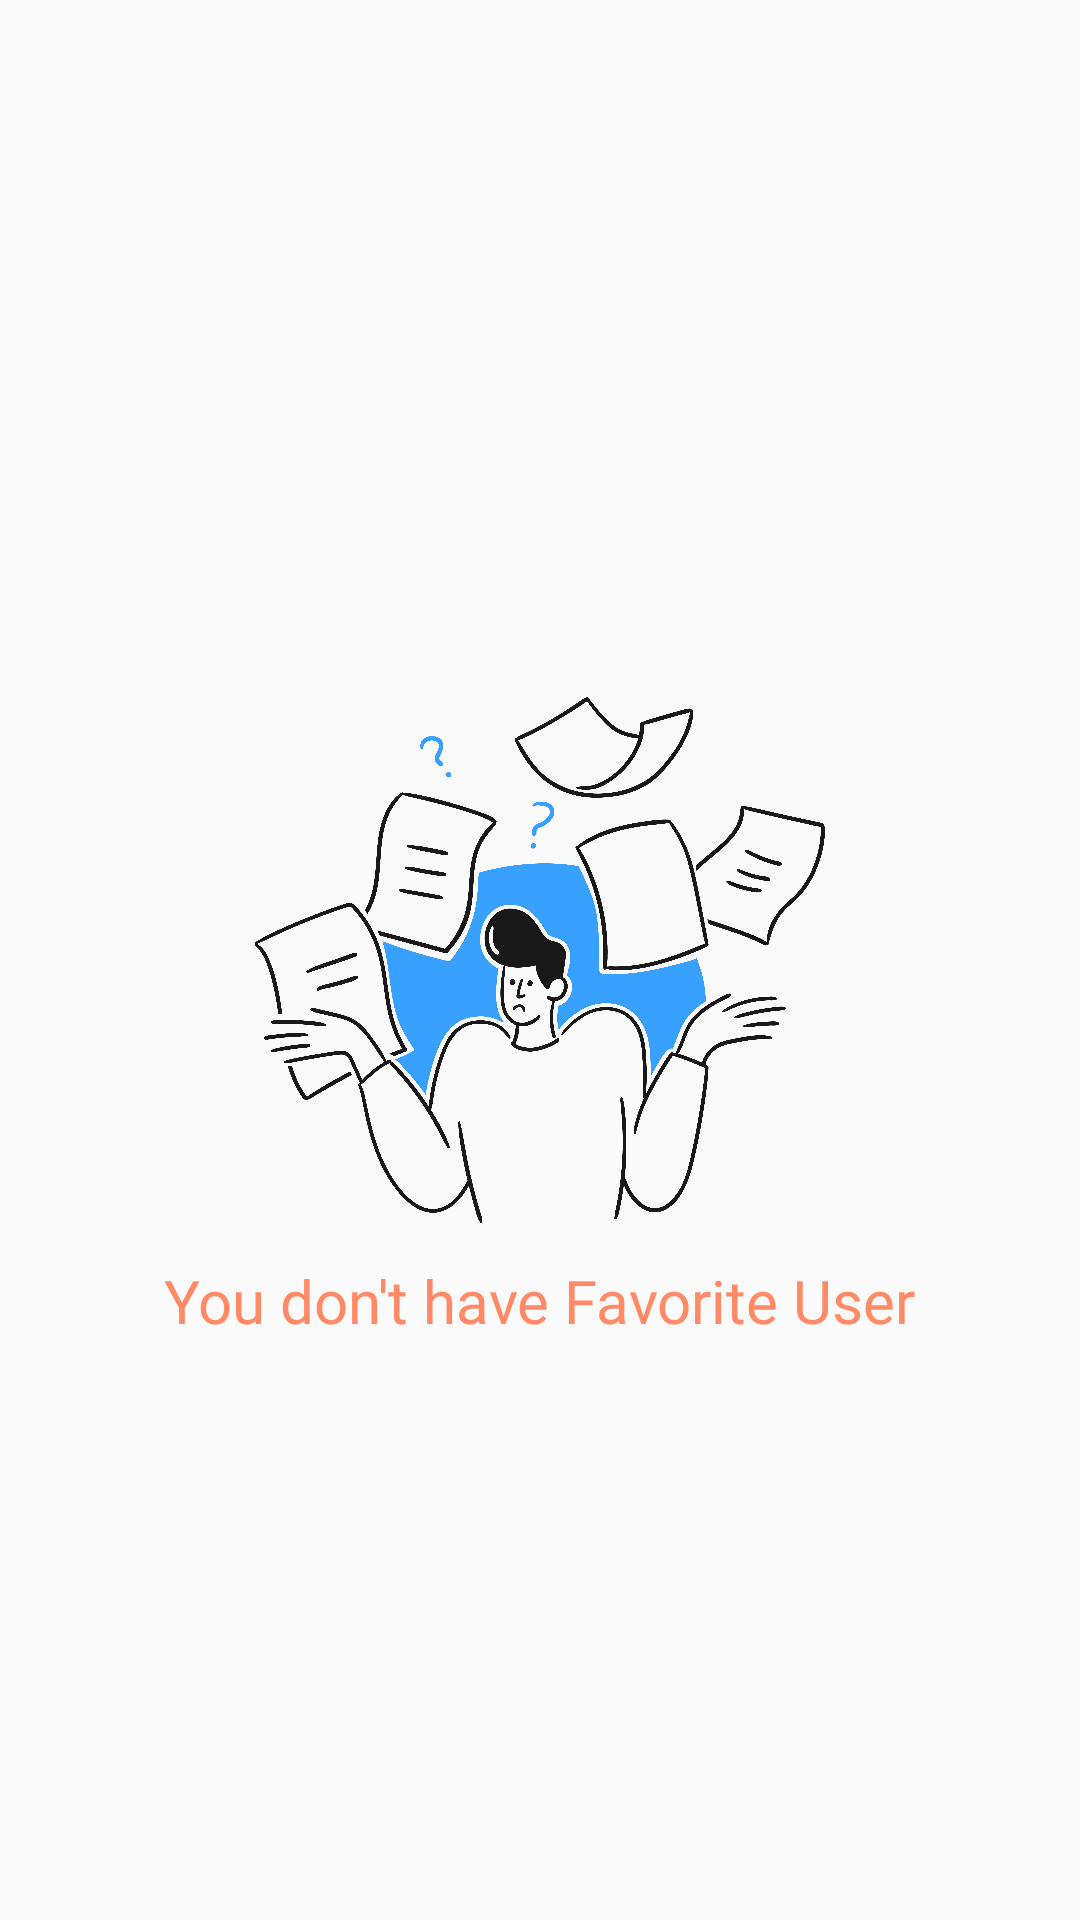

Produce the Android XML layout that renders to this screen, including the resource entries it uses.
<!-- AndroidManifest.xml: application theme Theme.GithubUser -->
<!-- res/layout/fragment_favorites.xml -->
<?xml version="1.0" encoding="utf-8"?>
<androidx.constraintlayout.widget.ConstraintLayout xmlns:android="http://schemas.android.com/apk/res/android"
    xmlns:tools="http://schemas.android.com/tools"
    xmlns:app="http://schemas.android.com/apk/res-auto"
    android:layout_width="match_parent"
    android:layout_height="match_parent"
    tools:context=".ui.main.fragment.FavoritesFragment">

   <androidx.recyclerview.widget.RecyclerView
       android:id="@+id/rvShowUserList"
       android:layout_width="0dp"
       android:layout_height="0dp"
       tools:listitem="@layout/item_user_row"
       android:layout_marginHorizontal="16dp"
       android:layout_marginTop="16dp"
       app:layout_constraintBottom_toBottomOf="parent"
       app:layout_constraintStart_toStartOf="parent"
       app:layout_constraintTop_toTopOf="parent"
       app:layout_constraintEnd_toEndOf="parent"/>

   <ImageView
       android:id="@+id/ivNotFound"
       android:layout_width="200dp"
       android:layout_height="200dp"
       android:src="@drawable/notfound"
       app:layout_constraintBottom_toBottomOf="parent"
       app:layout_constraintEnd_toEndOf="parent"
       app:layout_constraintStart_toStartOf="parent"
       app:layout_constraintTop_toTopOf="parent"
       android:contentDescription="@string/desc_notfound" />

   <TextView
       android:id="@+id/tvNotFound"
       android:layout_width="wrap_content"
       android:layout_height="wrap_content"
       android:fontFamily="@font/comfor_bold"
       android:text="@string/you_don_t_have_favorite_user"
       android:textColor="@color/orange"
       android:textSize="20sp"
       app:layout_constraintEnd_toEndOf="parent"
       app:layout_constraintStart_toStartOf="parent"
       app:layout_constraintTop_toBottomOf="@+id/ivNotFound" />

   <ProgressBar
       android:id="@+id/progressBar"
       android:layout_width="wrap_content"
       android:layout_height="wrap_content"
       app:layout_constraintBottom_toBottomOf="parent"
       app:layout_constraintEnd_toEndOf="parent"
       app:layout_constraintHorizontal_bias="0.5"
       app:layout_constraintStart_toStartOf="parent"
       app:layout_constraintTop_toTopOf="parent"
       app:layout_constraintVertical_bias="0.5" />


</androidx.constraintlayout.widget.ConstraintLayout>
<!-- res/layout/item_user_row.xml (included above) -->
<?xml version="1.0" encoding="utf-8"?>
<androidx.cardview.widget.CardView xmlns:android="http://schemas.android.com/apk/res/android"
    xmlns:tools="http://schemas.android.com/tools"
    xmlns:card_view="http://schemas.android.com/apk/res-auto"
    android:id="@+id/cv_User"
    android:layout_width="match_parent"
    android:layout_height="wrap_content"
    android:layout_marginLeft="10dp"
    android:layout_marginRight="10dp"
    android:layout_marginTop="15dp"
    card_view:cardCornerRadius="20dp">

    <androidx.constraintlayout.widget.ConstraintLayout
        android:layout_width="match_parent"
        android:layout_height="wrap_content"
        android:padding="8dp">

        <de.hdodenhof.circleimageview.CircleImageView
            android:id="@+id/ivUser"
            android:layout_width="96dp"
            android:layout_height="104dp"
            android:layout_marginStart="8dp"
            android:layout_marginTop="8dp"
            android:layout_marginBottom="8dp"
            tools:ignore="MissingConstraints"
            tools:src="@tools:sample/avatars" />

        <TextView
            android:id="@+id/tvUsername"
            android:layout_width="0dp"
            android:layout_height="wrap_content"
            android:layout_marginStart="8dp"
            android:layout_marginTop="20dp"
            android:fontFamily="@font/comfor_bold"
            android:text="@string/username"
            android:textColor="@color/teal_200"
            android:textSize="16sp"
            card_view:layout_constraintEnd_toEndOf="parent"
            card_view:layout_constraintHorizontal_bias="0.0"
            card_view:layout_constraintStart_toEndOf="@+id/ivUser"
            card_view:layout_constraintTop_toTopOf="parent" />


        <TextView
            android:id="@+id/tvLink"
            android:layout_width="0dp"
            android:layout_height="wrap_content"
            android:text="@string/link"
            card_view:layout_constraintBottom_toBottomOf="@+id/ivUser"
            card_view:layout_constraintEnd_toEndOf="parent"
            card_view:layout_constraintStart_toStartOf="@+id/tvUsername"
            card_view:layout_constraintTop_toTopOf="@+id/tvUsername" />


    </androidx.constraintlayout.widget.ConstraintLayout>


</androidx.cardview.widget.CardView>
<!-- resources referenced by this layout -->
<resources>
  <color name="orange">#FF8A65</color>
  <color name="teal_200">#FF03DAC5</color>
  <!-- drawable notfound: png bitmap (drawable, 143566 bytes) -->
  <string name="desc_notfound">ImageView not Found</string>
  <string name="link">Link</string>
  <string name="username">Username</string>
  <string name="you_don_t_have_favorite_user">You don\'t have Favorite User</string>
  <style name="Theme.GithubUser" parent="Theme.AppCompat.Light.DarkActionBar">
          
          <item name="colorPrimary">@color/orange</item>
          <item name="colorPrimaryVariant">@color/orange</item>
          <item name="colorOnPrimary">@color/white</item>
          
          <item name="colorSecondary">@color/teal_200</item>
          <item name="colorSecondaryVariant">@color/teal_700</item>
          <item name="colorOnSecondary">@color/black</item>
          <item name="colorOnSurfaceVariant">@color/darkness</item>
  
          
          <item name="android:statusBarColor">@color/darkness</item>
          
      </style>
  <color name="white">#FFFFFFFF</color>
  <color name="teal_700">#FF018786</color>
  <color name="black">#FF000000</color>
  <color name="darkness">#303030</color>
</resources>
